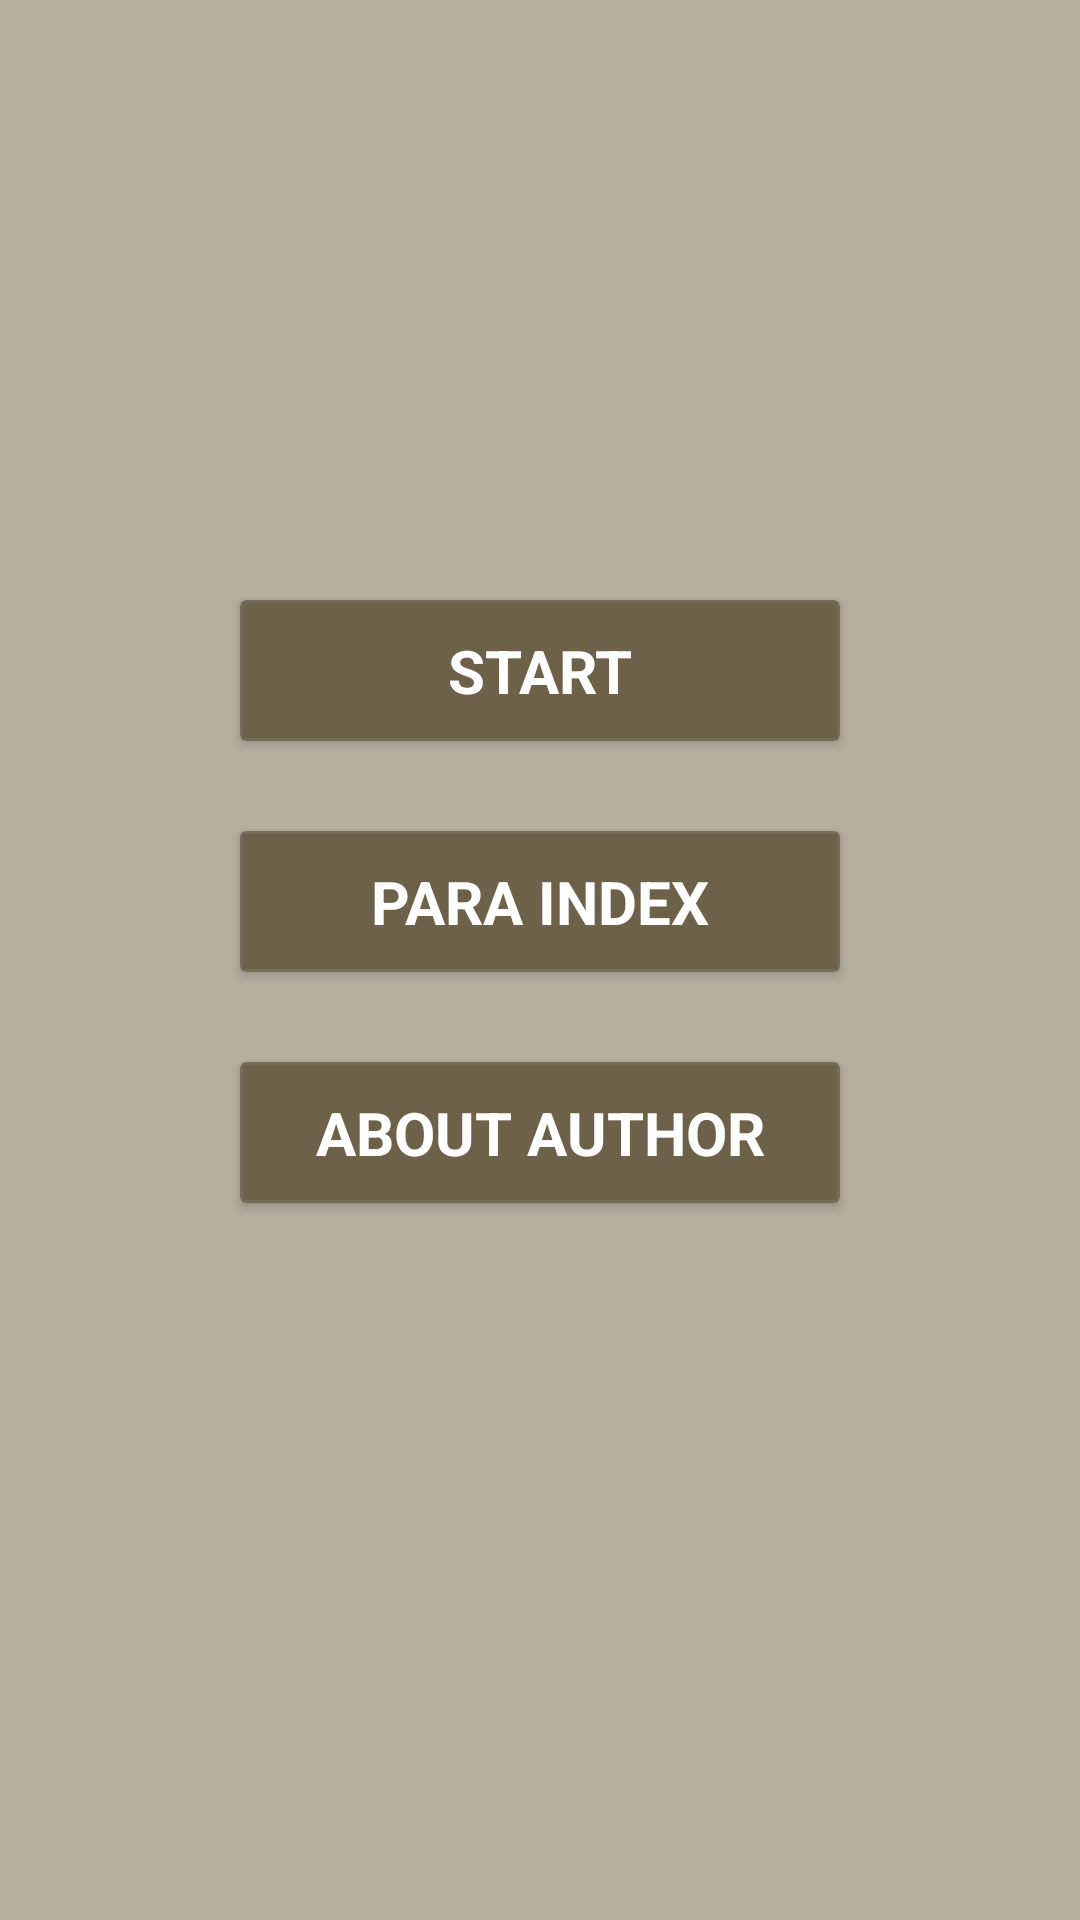

Write the Android layout XML for this screen, with the resource values it uses.
<!-- AndroidManifest.xml: application theme Theme.Khulasa_Quran -->
<!-- res/layout/fragment_first.xml -->
<?xml version="1.0" encoding="utf-8"?>
<LinearLayout xmlns:android="http://schemas.android.com/apk/res/android"
    xmlns:app="http://schemas.android.com/apk/res-auto"
    xmlns:tools="http://schemas.android.com/tools"
    android:layout_width="match_parent"
    android:layout_height="match_parent"
    android:orientation="vertical"
    android:background="#B7AE9F">


    <androidx.cardview.widget.CardView
        android:id="@+id/btnstart"
        android:layout_width="wrap_content"
        android:layout_marginTop="200dp"
        android:layout_gravity="center"
        android:layout_height="wrap_content"
        >

        <LinearLayout
            android:layout_width="match_parent"
            android:layout_height="wrap_content"
            android:background="@drawable/rectangle_shape"
            android:orientation="vertical">

            <TextView
                android:id="@+id/bt"
                android:layout_width="200dp"
                android:layout_height="wrap_content"
                android:paddingStart="20dp"
                android:paddingEnd="20dp"
                android:paddingTop="10dp"
                android:paddingBottom="10dp"
                android:text="START"
                android:textColor="#FFFFFF"
                android:textStyle="bold"
                android:textSize="20sp"
                android:gravity="center" />


        </LinearLayout>








    </androidx.cardview.widget.CardView>


    <androidx.cardview.widget.CardView
        android:id="@+id/btnpara"
        android:layout_width="wrap_content"
        android:layout_marginTop="30dp"
        android:layout_gravity="center"
        android:layout_height="wrap_content"
        >

        <LinearLayout
            android:layout_width="match_parent"
            android:layout_height="wrap_content"
            android:background="@drawable/rectangle_shape"
            android:orientation="vertical">

            <TextView
                android:layout_width="200dp"
                android:layout_height="wrap_content"
                android:paddingStart="20dp"
                android:paddingEnd="20dp"
                android:paddingTop="10dp"
                android:paddingBottom="10dp"
                android:text="PARA INDEX"
                android:textColor="#FFFFFF"
                android:textStyle="bold"
                android:textSize="20sp"
                android:gravity="center" />


        </LinearLayout>




    </androidx.cardview.widget.CardView>

    <androidx.cardview.widget.CardView
        android:id="@+id/btnauthor"
        android:layout_width="wrap_content"
        android:layout_marginTop="30dp"
        android:layout_gravity="center"
        android:layout_height="wrap_content"
        >

        <LinearLayout
            android:layout_width="match_parent"
            android:layout_height="wrap_content"
            android:background="@drawable/rectangle_shape"
            android:orientation="vertical">

            <TextView
                android:layout_width="200dp"
                android:layout_height="wrap_content"
                android:paddingStart="20dp"
                android:paddingEnd="20dp"
                android:paddingTop="10dp"
                android:paddingBottom="10dp"
                android:text="ABOUT AUTHOR"
                android:textColor="#FFFFFF"
                android:textStyle="bold"
                android:textSize="20sp"
                android:gravity="center" />


        </LinearLayout>




    </androidx.cardview.widget.CardView>

    <FrameLayout
        android:layout_marginTop="250dp"
        android:layout_marginBottom="0dp"
        xmlns:android="http://schemas.android.com/apk/res/android"
        android:layout_width="match_parent"
        android:layout_height="wrap_content">


        <ImageView

            android:layout_width="match_parent"
            android:layout_height="wrap_content"
            android:src="@drawable/dark_wave"/>


        <ImageView

            android:layout_width="match_parent"
            android:layout_height="wrap_content"
            android:src="@drawable/light_wave"/>

    </FrameLayout>


</LinearLayout>
<!-- resources referenced by this layout -->
<resources>
  <!-- drawable dark_wave (drawable) -->
  <vector xmlns:android="http://schemas.android.com/apk/res/android"
      android:width="364dp"
      android:height="88dp"
      android:viewportWidth="364"
      android:viewportHeight="88">
    <path
        android:pathData="M0,16L15.17,10.86C30.33,5.71 60.67,-4.57 91,2.28C121.33,9.14 151.67,33.14 182,46.86C212.33,60.57 242.67,64 273,55.43C303.33,46.86 333.67,26.28 348.83,16L364,5.71V88H348.83C333.67,88 303.33,88 273,88C242.67,88 212.33,88 182,88C151.67,88 121.33,88 91,88C60.67,88 30.33,88 15.17,88H0V16Z"
        android:fillColor="#6E6149"
        android:fillType="evenOdd"/>
  </vector>
  <!-- drawable light_wave (drawable) -->
  <vector xmlns:android="http://schemas.android.com/apk/res/android"
      android:width="364dp"
      android:height="80dp"
      android:viewportWidth="364"
      android:viewportHeight="80">
    <path
        android:pathData="M0,4.35L11.12,13.23C22.24,22.12 44.49,39.9 67.74,45.23C89.99,50.57 112.23,43.46 134.48,34.57C157.73,25.68 179.98,15.01 202.22,7.9C224.47,0.79 246.71,-2.77 269.97,2.57C292.21,7.9 314.46,22.12 336.7,25.68C359.96,29.23 382.2,22.12 393.32,18.57L404.44,15.01V100.35H393.32C382.2,100.35 359.96,100.35 336.7,100.35C314.46,100.35 292.21,100.35 269.97,100.35C246.71,100.35 224.47,100.35 202.22,100.35C179.98,100.35 157.73,100.35 134.48,100.35C112.23,100.35 89.99,100.35 67.74,100.35C44.49,100.35 22.24,100.35 11.12,100.35H0V4.35Z"
        android:fillColor="#A59A85"
        android:fillAlpha="0.5"
        android:fillType="evenOdd"/>
  </vector>
  <!-- drawable rectangle_shape (drawable) -->
  <?xml version="1.0" encoding="utf-8"?>
  <shape xmlns:android="http://schemas.android.com/apk/res/android">
      <solid android:color="#6E6149" /> 
  
      <stroke
          android:width="1dp"
          android:color="#756B59" /> 
      <corners android:radius="0dp" /> 
  </shape>
  <style name="Theme.Khulasa_Quran" parent="Base.Theme.Khulasa_Quran" />
  <style name="Base.Theme.Khulasa_Quran" parent="Theme.Material3.DayNight.NoActionBar">
          
          
      </style>
</resources>
